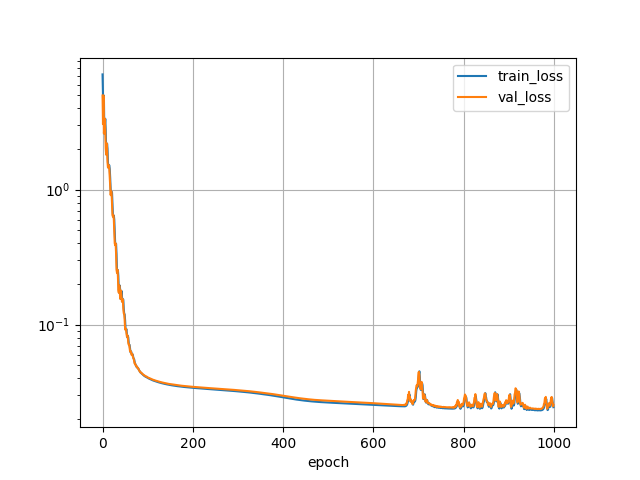

Data behind this chart, as committed beside it:
epoch, train_loss, val_loss, val_mae, val_mre, val_mse, n
0, 7.142, 5.012, 31.96, 0.7203, 3826, 0
1, 4.981, 3.031, 31.88, 1.837, 3591, 0
2, 3.064, 4.805, 52.59, 11.32, 4809, 0
3, 4.979, 2.544, 31.57, 2.478, 3353, 0
4, 2.606, 2.954, 30.62, 0.8397, 3663, 0
5, 2.961, 3.354, 30.89, 0.6966, 3717, 0
6, 3.361, 2.771, 30.28, 0.7555, 3639, 0
7, 2.793, 2.012, 29.01, 1.049, 3410, 0
8, 2.048, 1.767, 28.14, 1.851, 2959, 0
9, 1.815, 2.14, 31.69, 3.087, 2724, 0
10, 2.202, 1.974, 30.53, 2.787, 2655, 0
11, 2.031, 1.563, 27.32, 1.819, 2737, 0
12, 1.604, 1.427, 26.6, 1.211, 2982, 0
13, 1.456, 1.477, 27, 0.9484, 3147, 0
14, 1.498, 1.501, 27.17, 0.8384, 3198, 0
15, 1.516, 1.406, 26.78, 0.7975, 3146, 0
16, 1.417, 1.203, 25.73, 0.8063, 2975, 0
17, 1.21, 0.9901, 24.36, 0.8942, 2656, 0
18, 0.9925, 0.9026, 23.55, 1.111, 2250, 0
19, 0.9028, 0.9668, 24.78, 1.401, 2094, 0
20, 0.9663, 0.954, 25.29, 1.439, 2112, 0
21, 0.9511, 0.7806, 22.66, 1.141, 1912, 0
22, 0.7744, 0.6468, 21.04, 0.8309, 1954, 0
23, 0.6397, 0.6343, 21.19, 0.6615, 2162, 0
24, 0.6278, 0.6505, 21.65, 0.5983, 2268, 0
25, 0.6442, 0.6033, 21.1, 0.5697, 2178, 0
26, 0.597, 0.4932, 19.2, 0.5573, 1869, 0
27, 0.4864, 0.3998, 17.01, 0.5897, 1417, 0
28, 0.3931, 0.3903, 16.65, 0.6821, 1195, 0
29, 0.3857, 0.3991, 18.32, 0.7354, 1346, 0
30, 0.3962, 0.3308, 16.39, 0.6259, 1134, 0
31, 0.326, 0.2564, 13.31, 0.4642, 882.1, 0
32, 0.2472, 0.2528, 13.04, 0.3939, 956.3, 0
33, 0.2397, 0.2697, 13.54, 0.3911, 1013, 0
34, 0.2533, 0.2425, 12.3, 0.3727, 849.4, 0
35, 0.2249, 0.1927, 10.89, 0.3537, 621.3, 0
36, 0.1763, 0.185, 12.63, 0.384, 955.8, 0
37, 0.172, 0.2068, 16.45, 0.4334, 1888, 0
38, 0.1967, 0.1905, 15.33, 0.4016, 1705, 0
39, 0.1793, 0.1676, 11.28, 0.34, 826.8, 0
40, 0.1531, 0.1824, 9.918, 0.329, 479.8, 0
41, 0.1665, 0.1944, 9.869, 0.3333, 428.2, 0
42, 0.1791, 0.1743, 9.822, 0.3237, 470.5, 0
43, 0.1615, 0.1565, 10.98, 0.3273, 888.1, 0
44, 0.1472, 0.1626, 14.09, 0.3575, 1665, 0
45, 0.1567, 0.1571, 14.05, 0.3539, 1650, 0
46, 0.1524, 0.1349, 10.55, 0.3122, 856.1, 0
47, 0.1288, 0.1281, 9.009, 0.2919, 402.7, 0
48, 0.1205, 0.1281, 8.85, 0.2851, 320.4, 0
49, 0.1201, 0.1133, 8.604, 0.2744, 312.1, 0
50, 0.1062, 0.09552, 8.229, 0.2627, 351.6, 0
51, 0.09092, 0.09289, 8.391, 0.2665, 466.6, 0
52, 0.09124, 0.09227, 8.356, 0.2707, 464.9, 0
53, 0.09224, 0.0845, 7.698, 0.2535, 328.2, 0
54, 0.08355, 0.08334, 7.594, 0.2402, 291.6, 0
55, 0.08049, 0.08806, 7.764, 0.2378, 335.1, 0
56, 0.08403, 0.08477, 7.612, 0.2319, 332.7, 0
57, 0.08105, 0.07579, 7.131, 0.2238, 286.7, 0
58, 0.07362, 0.07255, 7.125, 0.2291, 278, 0
59, 0.07214, 0.07188, 7.353, 0.2341, 291.7, 0
... 9,940 more rows
